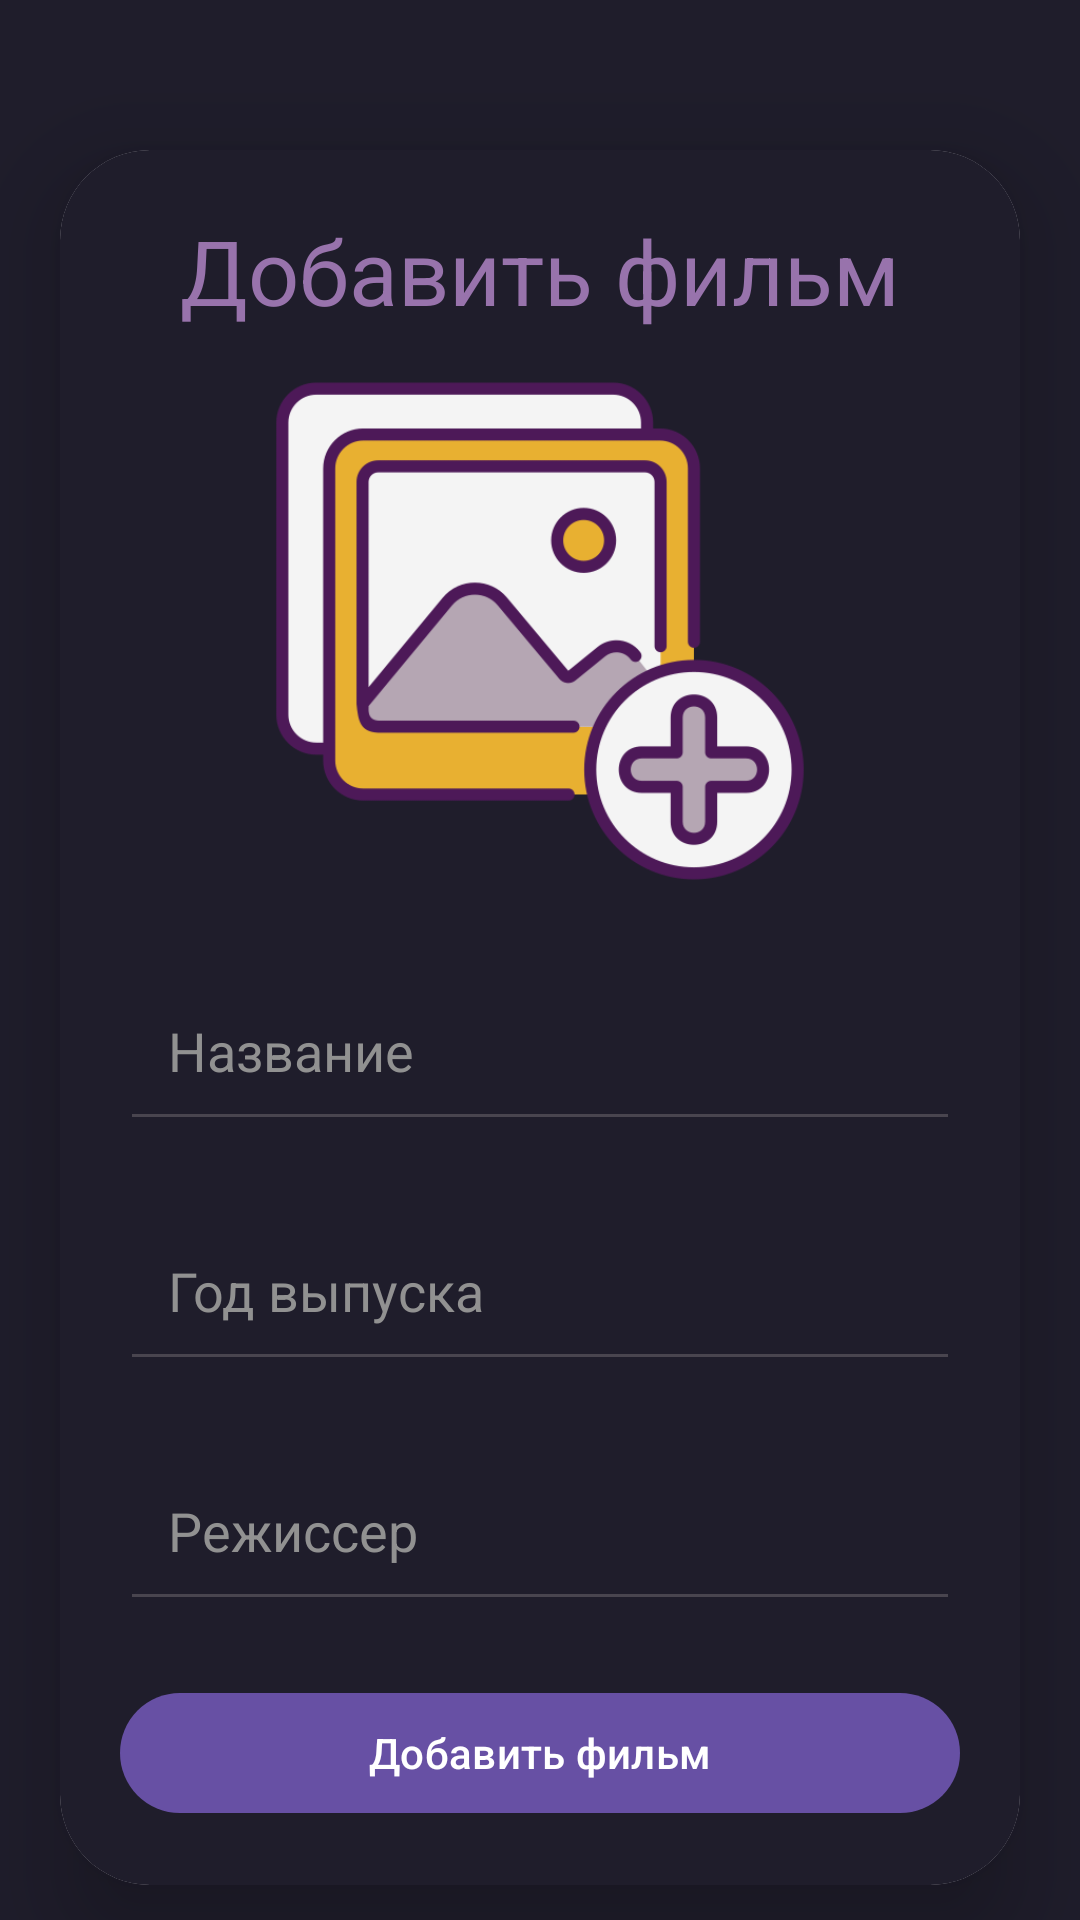

Write the Android layout XML for this screen, with the resource values it uses.
<!-- AndroidManifest.xml: application theme Theme.Material3.Light -->
<!-- res/layout/activity_upload.xml -->
<?xml version="1.0" encoding="utf-8"?>
<ScrollView xmlns:android="http://schemas.android.com/apk/res/android"
    xmlns:app="http://schemas.android.com/apk/res-auto"
    xmlns:tools="http://schemas.android.com/tools"
    android:id="@+id/main"
    android:layout_width="match_parent"
    android:layout_height="match_parent"
    android:background="@color/main_color"
    tools:context=".Activities.UploadActivity">

    <androidx.cardview.widget.CardView
        android:layout_width="match_parent"
        android:layout_height="wrap_content"
        android:layout_marginStart="20dp"
        android:layout_marginTop="50dp"
        android:layout_marginEnd="20dp"
        app:cardCornerRadius="30dp"
        app:cardElevation="20dp">

        <LinearLayout
            android:layout_width="match_parent"
            android:layout_height="wrap_content"
            android:layout_gravity="center_horizontal"
            android:background="@color/main_color"
            android:orientation="vertical"
            android:padding="20dp">

            <TextView
                android:layout_width="match_parent"
                android:layout_height="wrap_content"
                android:text="@string/add_film"
                android:textAlignment="center"
                android:textColor="@color/lavender"
                android:textSize="30sp" />

            <ImageView
                android:id="@+id/uploadImage"
                android:src="@drawable/uploadimage"
                android:layout_width="match_parent"
                android:layout_height="180dp"
                android:layout_marginTop="10dp" />

            <EditText
                android:id="@+id/film_name"
                android:layout_width="match_parent"
                android:layout_height="60dp"
                android:layout_marginTop="20dp"
                android:gravity="start|center_vertical"
                android:hint="@string/film_name"
                android:padding="16dp"
                android:textColor="@color/white"
                android:textColorHint="@color/grey" />

            <EditText
                android:id="@+id/film_year"
                android:layout_width="match_parent"
                android:layout_height="60dp"
                android:layout_marginTop="20dp"
                android:gravity="start|center_vertical"
                android:hint="@string/film_date"
                android:inputType="number"
                android:padding="16dp"
                android:textColor="@color/white"
                android:textColorHint="@color/grey" />

            <EditText
                android:id="@+id/film_director"
                android:layout_width="match_parent"
                android:layout_height="60dp"
                android:layout_marginTop="20dp"
                android:gravity="start|center_vertical"
                android:hint="@string/film_director"
                android:padding="16dp"
                android:textColor="@color/white"
                android:textColorHint="@color/grey" />


            <Button
                android:id="@+id/save_film"
                android:layout_width="match_parent"
                android:layout_height="wrap_content"
                android:layout_marginTop="20dp"
                android:text="Добавить фильм"
                android:textColorHint="@color/white" />

        </LinearLayout>
    </androidx.cardview.widget.CardView>
</ScrollView>
<!-- resources referenced by this layout -->
<resources>
  <color name="grey">#919191</color>
  <color name="lavender">#9873AC</color>
  <color name="main_color">#1F1D2B</color>
  <color name="white">#FFFFFFFF</color>
  <!-- drawable uploadimage: png bitmap (drawable-nodpi, 30078 bytes) -->
  <string name="add_film">Добавить фильм</string>
  <string name="film_date">Год выпуска</string>
  <string name="film_director">Режиссер</string>
  <string name="film_name">Название</string>
</resources>
